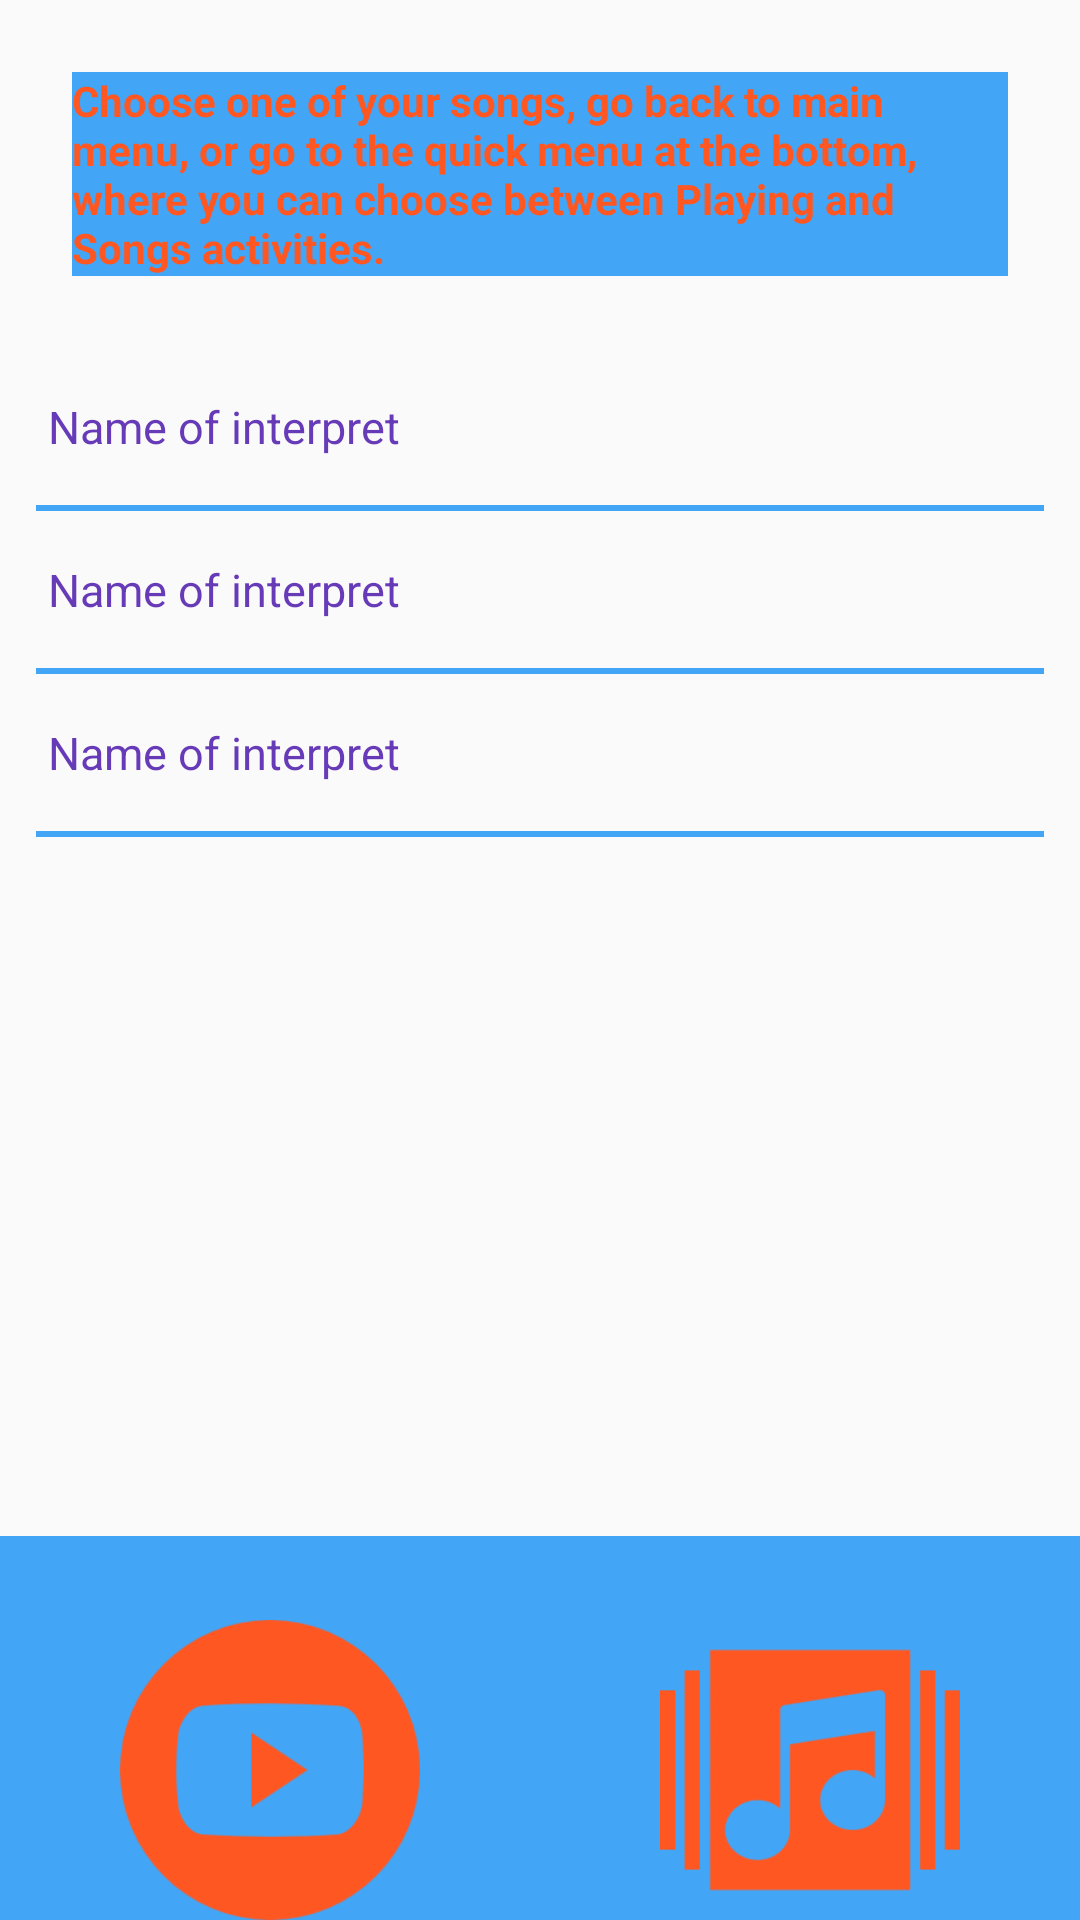

Layout XML and referenced resources for this Android screen:
<!-- AndroidManifest.xml: application theme AppTheme -->
<!-- res/layout/activity_interprets.xml -->
<?xml version="1.0" encoding="utf-8"?>

<LinearLayout xmlns:android="http://schemas.android.com/apk/res/android"
    xmlns:app="http://schemas.android.com/apk/res-auto"
    xmlns:tools="http://schemas.android.com/tools"
    android:layout_width="match_parent"
    android:layout_height="match_parent"
    android:orientation="vertical"
    tools:context="com.example.marek.musicapp.Interprets">
<LinearLayout
    android:orientation="vertical"
    android:layout_weight="4"
    android:layout_width="match_parent"
    android:layout_height="0dp">
    <TextView
        style="@style/Info"
        android:text="Choose one of your songs, go back to main menu, or go to the quick menu at the bottom, where you can choose between Playing and Songs activities."
        android:layout_margin="24dp"
        android:layout_width="wrap_content"
        android:layout_height="wrap_content" />
    <LinearLayout
        android:id="@+id/interpret1"
        android:layout_width="match_parent"
        android:layout_height="wrap_content">

        <TextView
            style="@style/SongStyle"
            android:layout_width="wrap_content"
            android:layout_height="wrap_content"
            android:layout_margin="16dp"
            android:layout_weight="1"
            android:text="Name of interpret" />

    </LinearLayout>

    <View
        android:layout_width="match_parent"
        android:layout_height="2dp"
        android:layout_marginLeft="12dp"
        android:layout_marginRight="12dp"
        android:background="#42a5f5" />

    <LinearLayout
        android:id="@+id/interpret2"
        android:layout_width="match_parent"
        android:layout_height="wrap_content">

        <TextView
            android:id="@+id/textView"
            style="@style/SongStyle"
            android:layout_width="wrap_content"
            android:layout_height="wrap_content"
            android:layout_margin="16dp"
            android:layout_weight="1"
            android:text="Name of interpret" />


    </LinearLayout>

    <View
        android:layout_width="match_parent"
        android:layout_height="2dp"
        android:layout_marginLeft="12dp"
        android:layout_marginRight="12dp"
        android:background="#42a5f5" />

    <LinearLayout
        android:id="@+id/interpret3"
        android:layout_width="match_parent"
        android:layout_height="wrap_content">

        <TextView
            style="@style/SongStyle"
            android:layout_width="wrap_content"
            android:layout_height="wrap_content"
            android:layout_margin="16dp"
            android:layout_weight="1"
            android:text="Name of interpret" />


    </LinearLayout>

    <View
        android:layout_width="match_parent"
        android:layout_height="2dp"
        android:layout_marginLeft="12dp"
        android:layout_marginRight="12dp"
        android:background="#42a5f5" />
</LinearLayout>
    <LinearLayout
        android:background="#42a5f5"
        android:gravity="bottom"
        android:layout_weight="1"
        android:layout_width="match_parent"
        android:layout_height="0dp">

        <ImageView
            android:id="@+id/playbutton"
            android:layout_width="wrap_content"
            android:layout_height="wrap_content"
            android:src="@drawable/play"
            android:adjustViewBounds="true"
            android:maxHeight="100dp"
            android:maxWidth="100dp"
            android:layout_weight="1"
            />

        <ImageView
            android:id="@+id/songsbutton"
            android:layout_width="wrap_content"
            android:layout_height="wrap_content"
            android:src="@drawable/songs"
            android:adjustViewBounds="true"
            android:maxHeight="100dp"
            android:maxWidth="100dp"
            android:layout_weight="1"
            />

    </LinearLayout>

</LinearLayout>
<!-- resources referenced by this layout -->
<resources>
  <!-- drawable play: png bitmap (drawable, 2835 bytes) -->
  <!-- drawable songs: png bitmap (drawable, 1688 bytes) -->
  <style name="Info" parent="android:style/Widget.TextView">
          <item name="android:textStyle">bold</item>
          <item name="android:background">#42a5f5</item>
          <item name="android:textColor">#ff5722</item>
  
  
      </style>
  <style name="SongStyle" parent="@android:style/Widget.TextView">
          <item name="android:textSize">15sp</item>
          <item name="android:textColor">#673ab7</item>
  
      </style>
  <style name="AppTheme" parent="Theme.AppCompat.Light.DarkActionBar">
          
          <item name="colorPrimary">#42a5f5</item>
          <item name="colorPrimaryDark">#1976d2</item>
          <item name="colorAccent">#ffc107</item>
      </style>
</resources>
